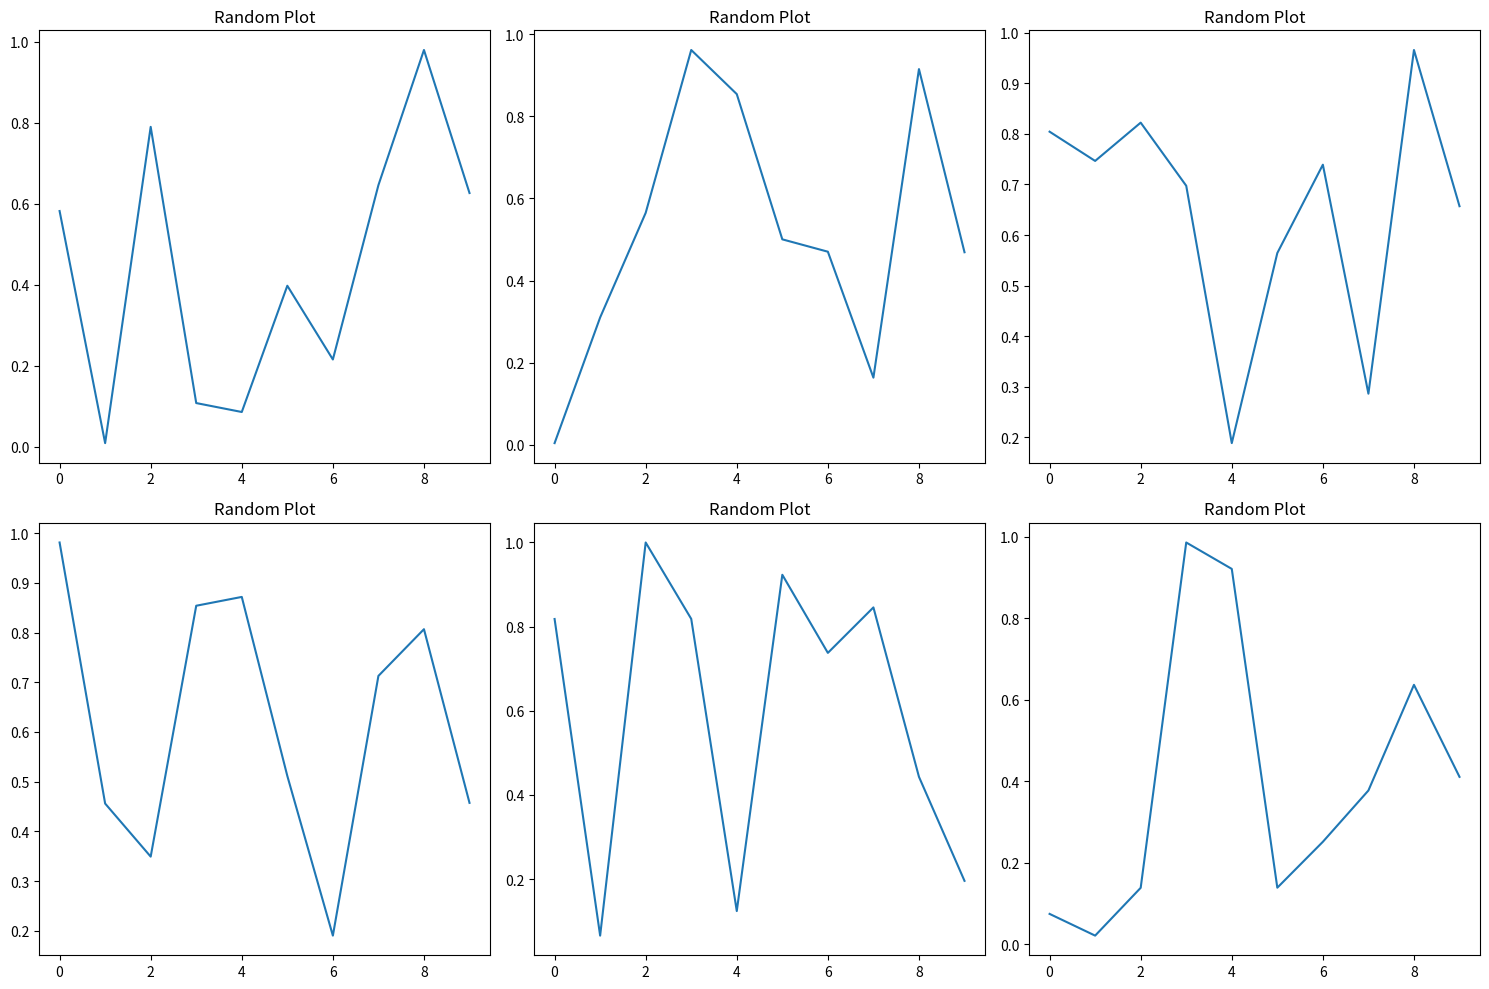

Recreate this plot in Python.
import matplotlib.pyplot as plt
import numpy as np

def create_random_plots():
    fig, axs = plt.subplots(2, 3, figsize=(15, 10))  # Создаём сетку 2x3 для графиков
    axs = axs.flatten()  # Преобразуем массив осей в одномерный массив для удобства итерации

    for ax in axs:
        random_data = np.random.random(10)  # Генерируем 10 случайных значений
        ax.plot(random_data)  # Строим график на текущей оси
        ax.set_title('Random Plot')  # Устанавливаем заголовок для каждого графика

    plt.tight_layout()  # Обеспечиваем плотное расположение графиков
    plt.show()  # Отображаем графики

create_random_plots()